Image classification data set "dataset_cleaned" (elahemazloomian/traffic-vehicle-classification on GitHub). Class labels (8): ambulance, autobus, kamyun, kamyunet, minibus, savari, taxi, vanet.

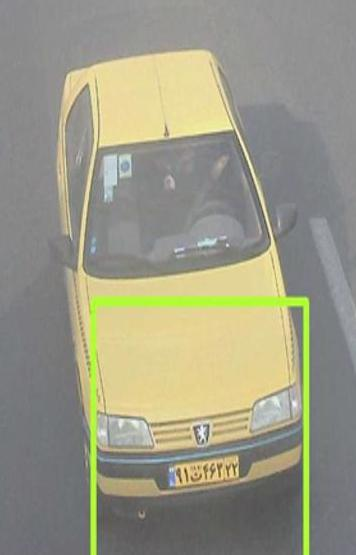
Label: taxi

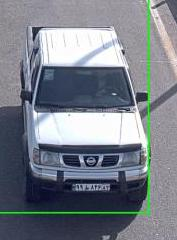
Label: vanet

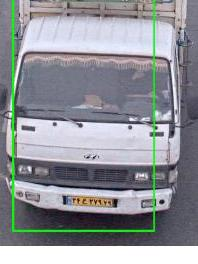
Label: kamyunet

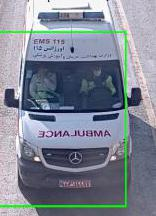
Label: ambulance

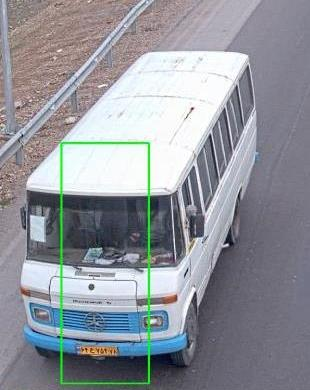
Label: minibus

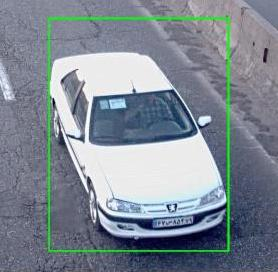
Label: savari
